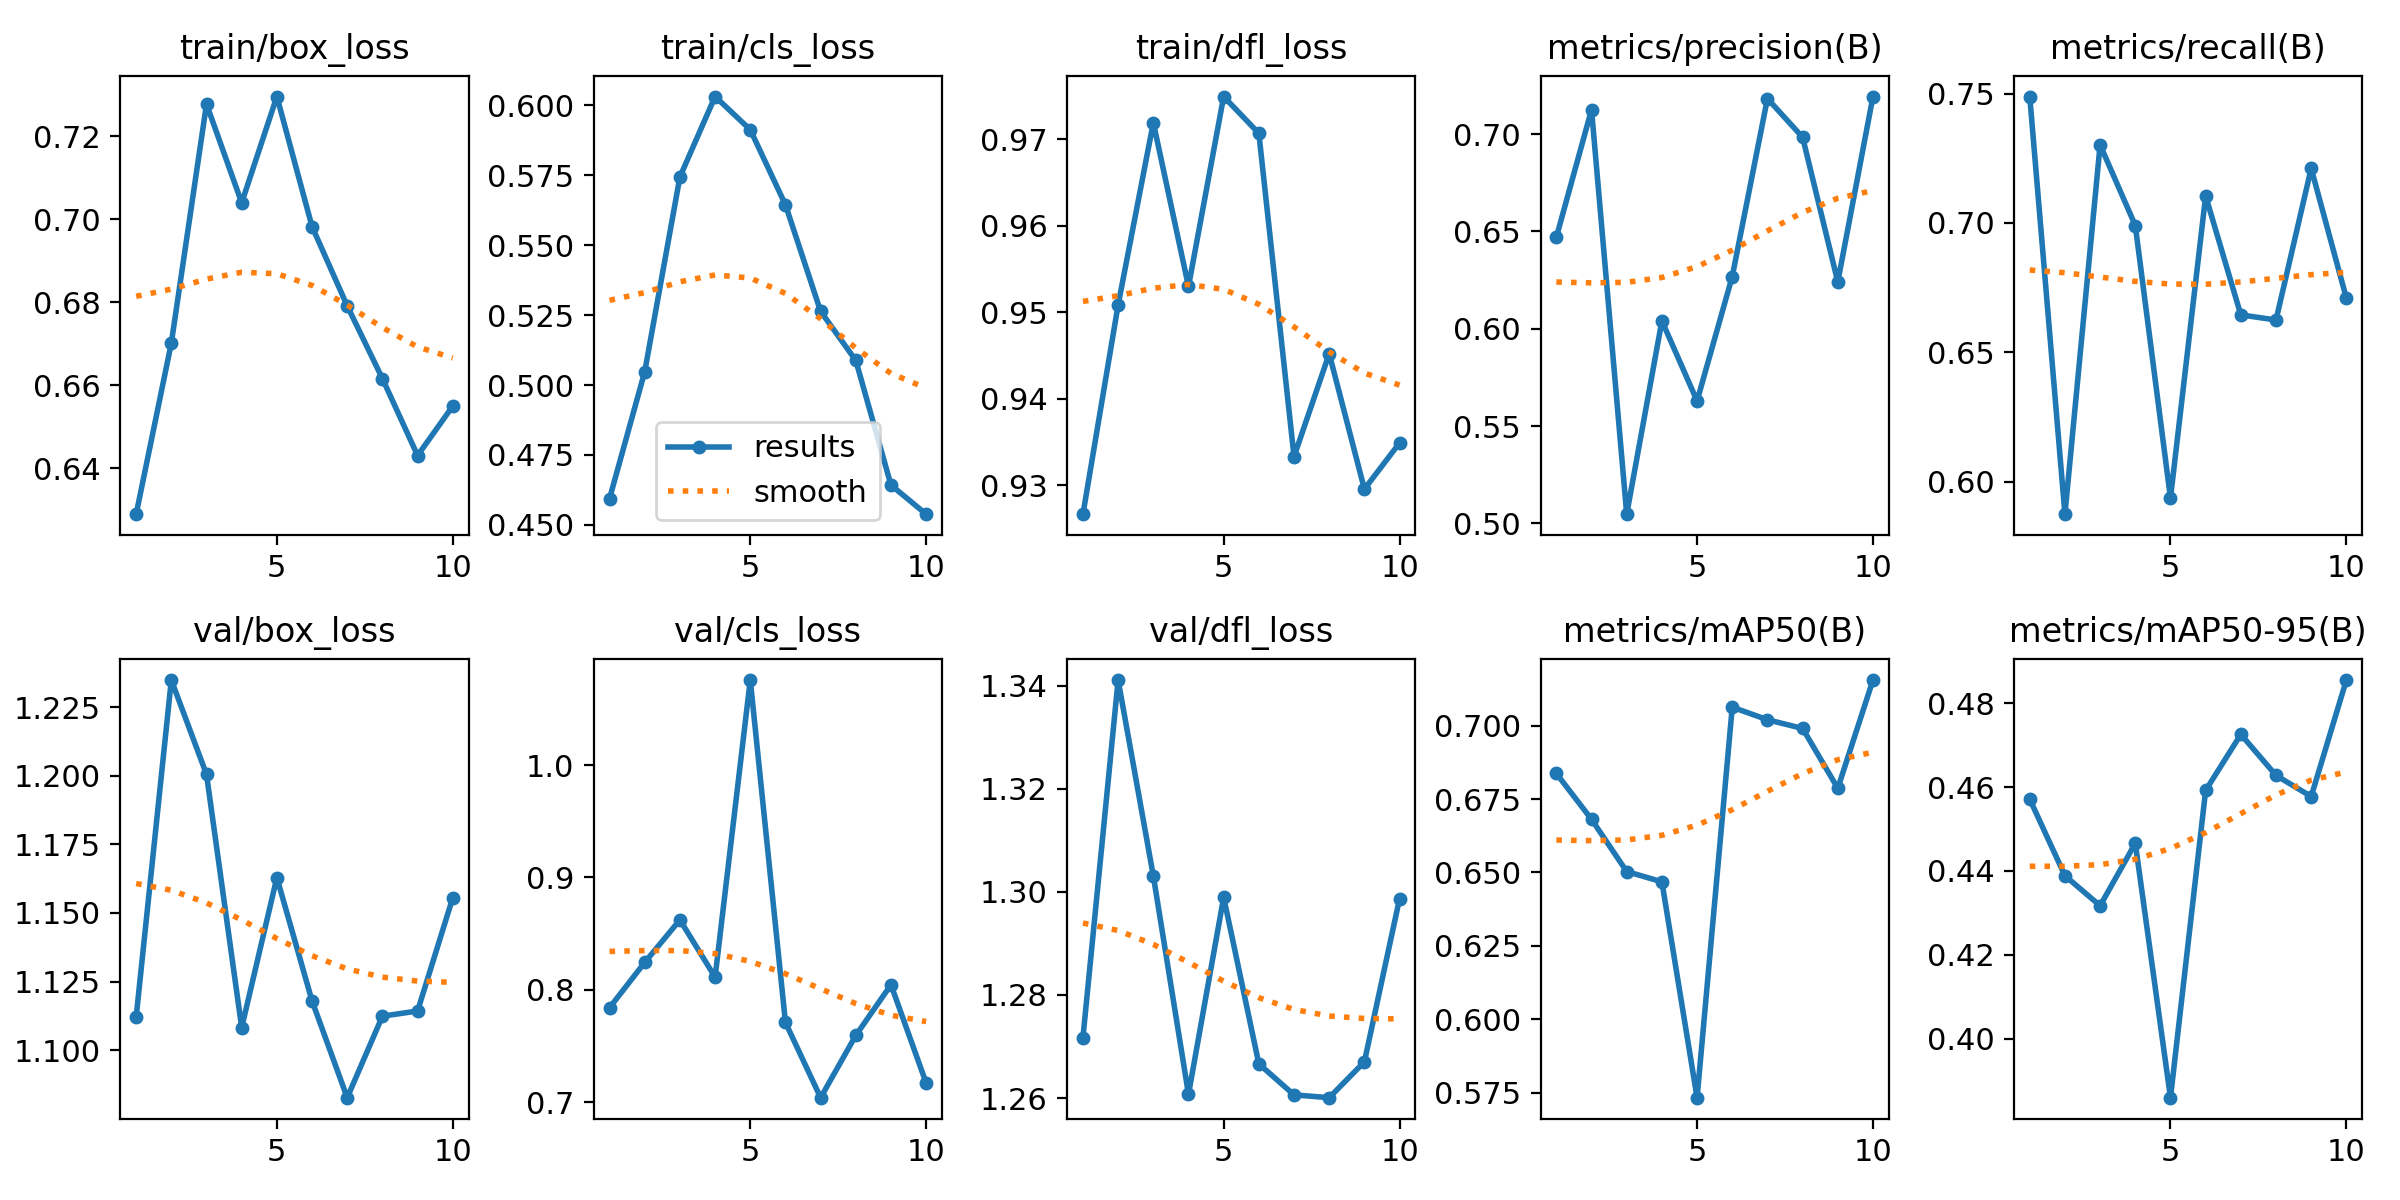

Source data for this figure (header and first rows):
epoch, time, train/box_loss, train/cls_loss, train/dfl_loss, metrics/precision(B), metrics/recall(B), metrics/mAP50(B), metrics/mAP50-95(B), val/box_loss, val/cls_loss, val/dfl_loss, lr/pg0, lr/pg1, lr/pg2
1, 127.6, 0.6289, 0.4594, 0.9267, 0.647, 0.7488, 0.6837, 0.4571, 1.112, 0.784, 1.272, 0.000547, 0.000547, 0.000547
2, 249.2, 0.6701, 0.5048, 0.9508, 0.7126, 0.5875, 0.6681, 0.4389, 1.235, 0.8243, 1.341, 0.0009935, 0.0009935, 0.0009935
3, 393.7, 0.7278, 0.5744, 0.9719, 0.5047, 0.7302, 0.6503, 0.4317, 1.201, 0.8622, 1.303, 0.00133, 0.00133, 0.00133
4, 539.9, 0.704, 0.6031, 0.953, 0.6041, 0.699, 0.6468, 0.4466, 1.108, 0.8112, 1.261, 0.001172, 0.001172, 0.001172
5, 685.6, 0.7296, 0.5913, 0.9749, 0.5629, 0.5937, 0.5734, 0.3859, 1.163, 1.076, 1.299, 0.001007, 0.001007, 0.001007
6, 832.6, 0.6982, 0.5644, 0.9707, 0.6269, 0.7104, 0.7063, 0.4592, 1.118, 0.7709, 1.267, 0.0008418, 0.0008418, 0.0008418
7, 982.7, 0.6791, 0.5263, 0.9333, 0.7183, 0.6645, 0.702, 0.4726, 1.083, 0.7039, 1.261, 0.0006768, 0.0006768, 0.0006768
8, 1136, 0.6616, 0.5088, 0.9452, 0.6984, 0.6625, 0.699, 0.4628, 1.112, 0.7594, 1.26, 0.0005118, 0.0005118, 0.0005118
9, 1290, 0.643, 0.4642, 0.9296, 0.6241, 0.7211, 0.6787, 0.4577, 1.114, 0.8044, 1.267, 0.0003467, 0.0003467, 0.0003467
10, 1442, 0.6549, 0.4538, 0.9349, 0.7193, 0.6709, 0.7155, 0.4855, 1.156, 0.7169, 1.299, 0.0001817, 0.0001817, 0.0001817
